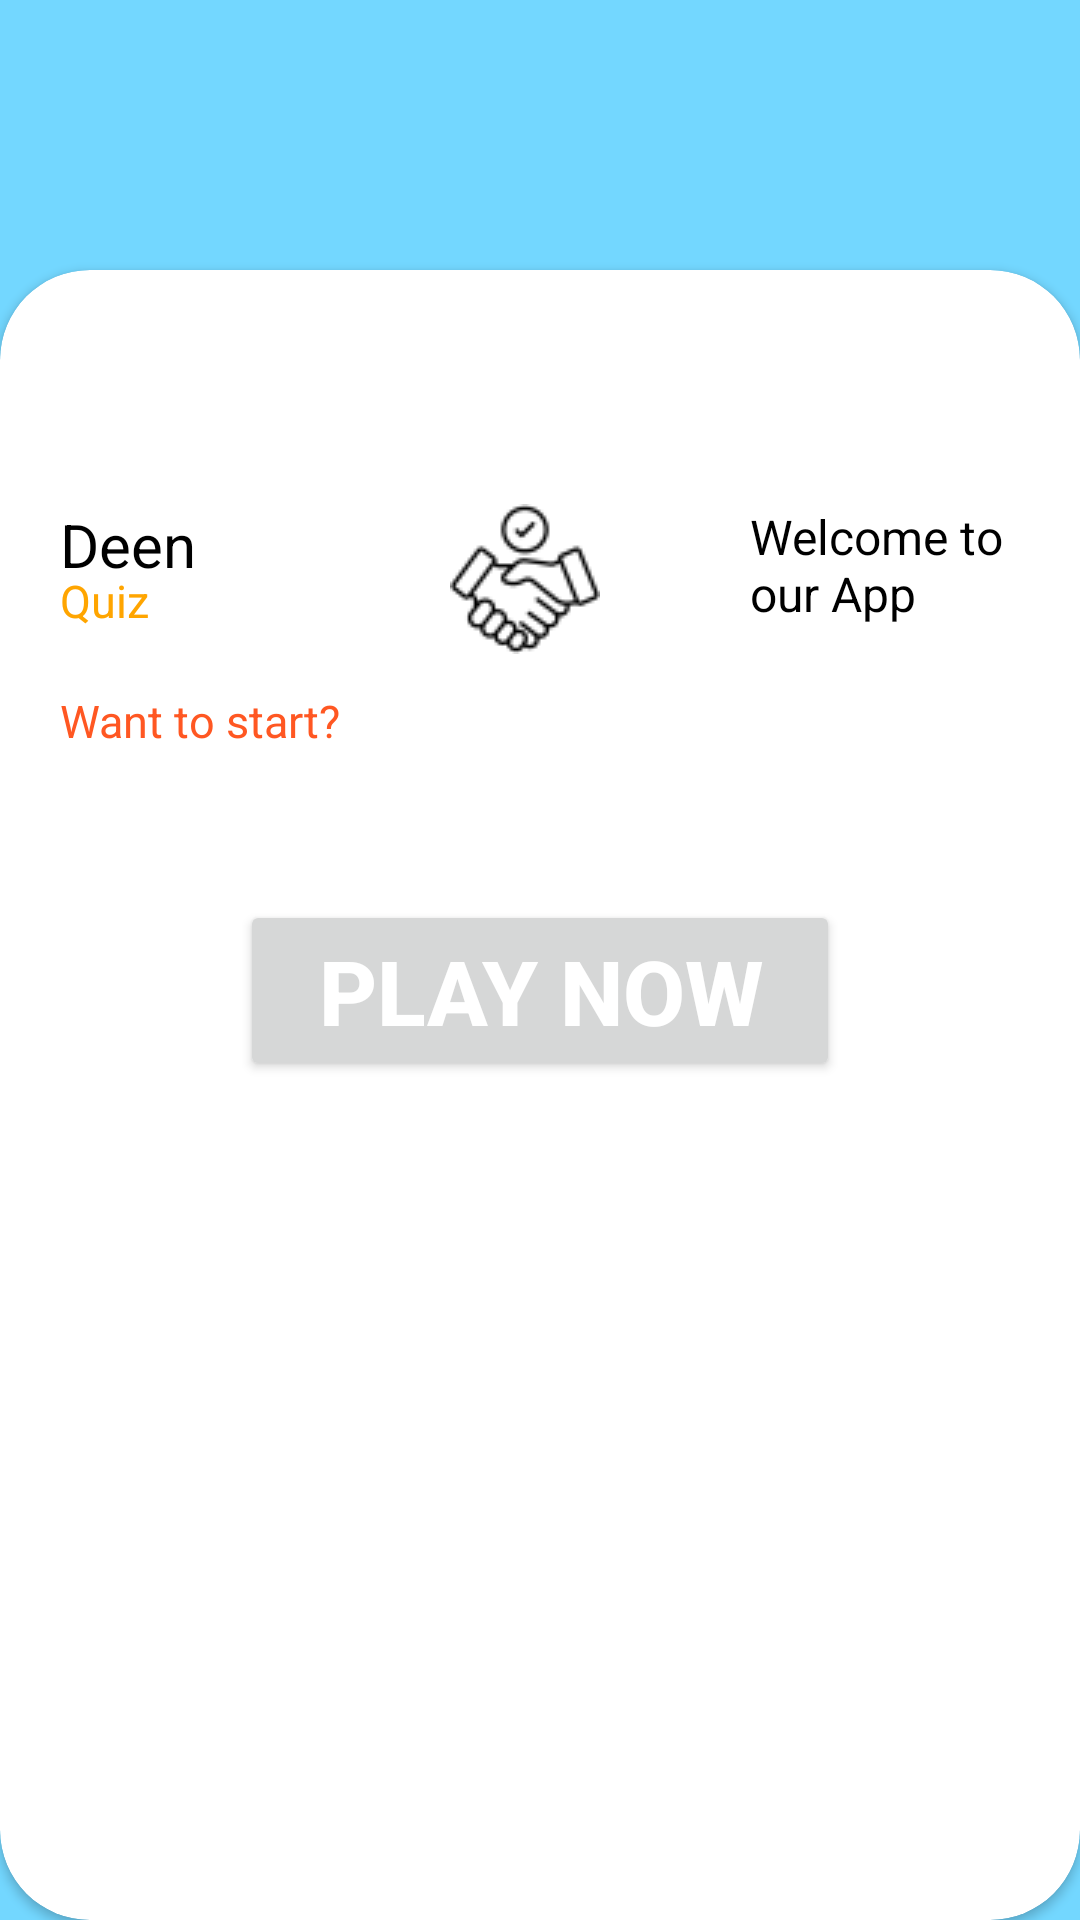

Reconstruct the res/layout file that produces this screen, plus the resources it refers to.
<!-- AndroidManifest.xml: application theme Theme.IslamicQuiz -->
<!-- res/layout/fragment_home.xml -->
<?xml version="1.0" encoding="utf-8"?>
<LinearLayout xmlns:android="http://schemas.android.com/apk/res/android"
    xmlns:app="http://schemas.android.com/apk/res-auto"
    xmlns:tools="http://schemas.android.com/tools"
    android:layout_width="match_parent"
    android:layout_height="match_parent"
    android:background ="#73d7ff"
    tools:context=".fragment.HomeFragment"
    android:orientation="vertical">
    <androidx.cardview.widget.CardView
        android:layout_width="match_parent"
        android:layout_height="550dp"
        app:cardCornerRadius="30dp"
        android:layout_marginTop="90dp"
        android:background="@color/white">
        <RelativeLayout
            android:layout_width="match_parent"
            android:layout_height="600dp"
            >
            <ImageView
                android:layout_width="120dp"
                android:layout_height="30dp"
                android:src="@drawable/minm"
                android:scaleType="fitXY"
                android:layout_centerHorizontal="true"
                />
            <TextView
                android:layout_width="wrap_content"
                android:layout_height="50dp"
                android:textSize="20dp"
                android:text="Deen"
                android:layout_marginLeft="20dp"
                android:layout_marginTop="78dp"
                android:textColor="@color/black"
                />
            <TextView
                android:layout_width="wrap_content"
                android:layout_height="50dp"
                android:text="Quiz"
                android:textSize="15sp"
                android:layout_marginLeft="20dp"
                android:layout_marginTop="100dp"
                android:textColor="#ffa500"
                />
            <TextView
                android:layout_width="wrap_content"
                android:layout_height="50dp"
                android:text="Want to start?"
                android:textSize="15sp"
                android:layout_marginLeft="20dp"
                android:layout_marginTop="140dp"
                android:textColor="@color/mainColor"
                />
            <ImageView
                android:layout_width="50dp"
                android:layout_height="50dp"
                android:src="@drawable/deal"
                android:layout_marginLeft="150dp"
                android:layout_marginTop="78dp"
                />
            <TextView
                android:layout_width="wrap_content"
                android:layout_height="60dp"
                android:textSize="16dp"
                android:text="Welcome to our App"
                android:layout_marginLeft="250dp"
                android:layout_marginTop="78dp"
                android:textColor="@color/black"
                />
            <LinearLayout
                android:layout_width="match_parent"
                android:layout_height="wrap_content"
                android:orientation="vertical"
                android:layout_marginStart="80dp"
                android:layout_marginEnd="80dp"
                android:layout_marginTop="200dp">

                    <Button
                        android:layout_width="match_parent"
                        android:layout_height="wrap_content"
                        android:id="@+id/startbutton"
                        android:textColor="@color/white"
                        android:layout_gravity="center"
                        android:layout_marginTop="10dp"
                        android:textSize="30sp"
                        android:textStyle="bold"
                        android:text="Play Now"/>

            </LinearLayout>
        </RelativeLayout>
    </androidx.cardview.widget.CardView>


</LinearLayout>
<!-- resources referenced by this layout -->
<resources>
  <color name="black">#FF000000</color>
  <color name="mainColor">#ff5722</color>
  <color name="white">#FFFFFFFF</color>
  <!-- drawable deal: png bitmap (drawable, 1901 bytes) -->
  <style name="Theme.IslamicQuiz" parent="Base.Theme.IslamicQuiz">
          <item name="android:windowFullscreen">true</item>
      </style>
  <style name="Base.Theme.IslamicQuiz" parent="Theme.MaterialComponents.DayNight.NoActionBar">
          
          
      </style>
</resources>
